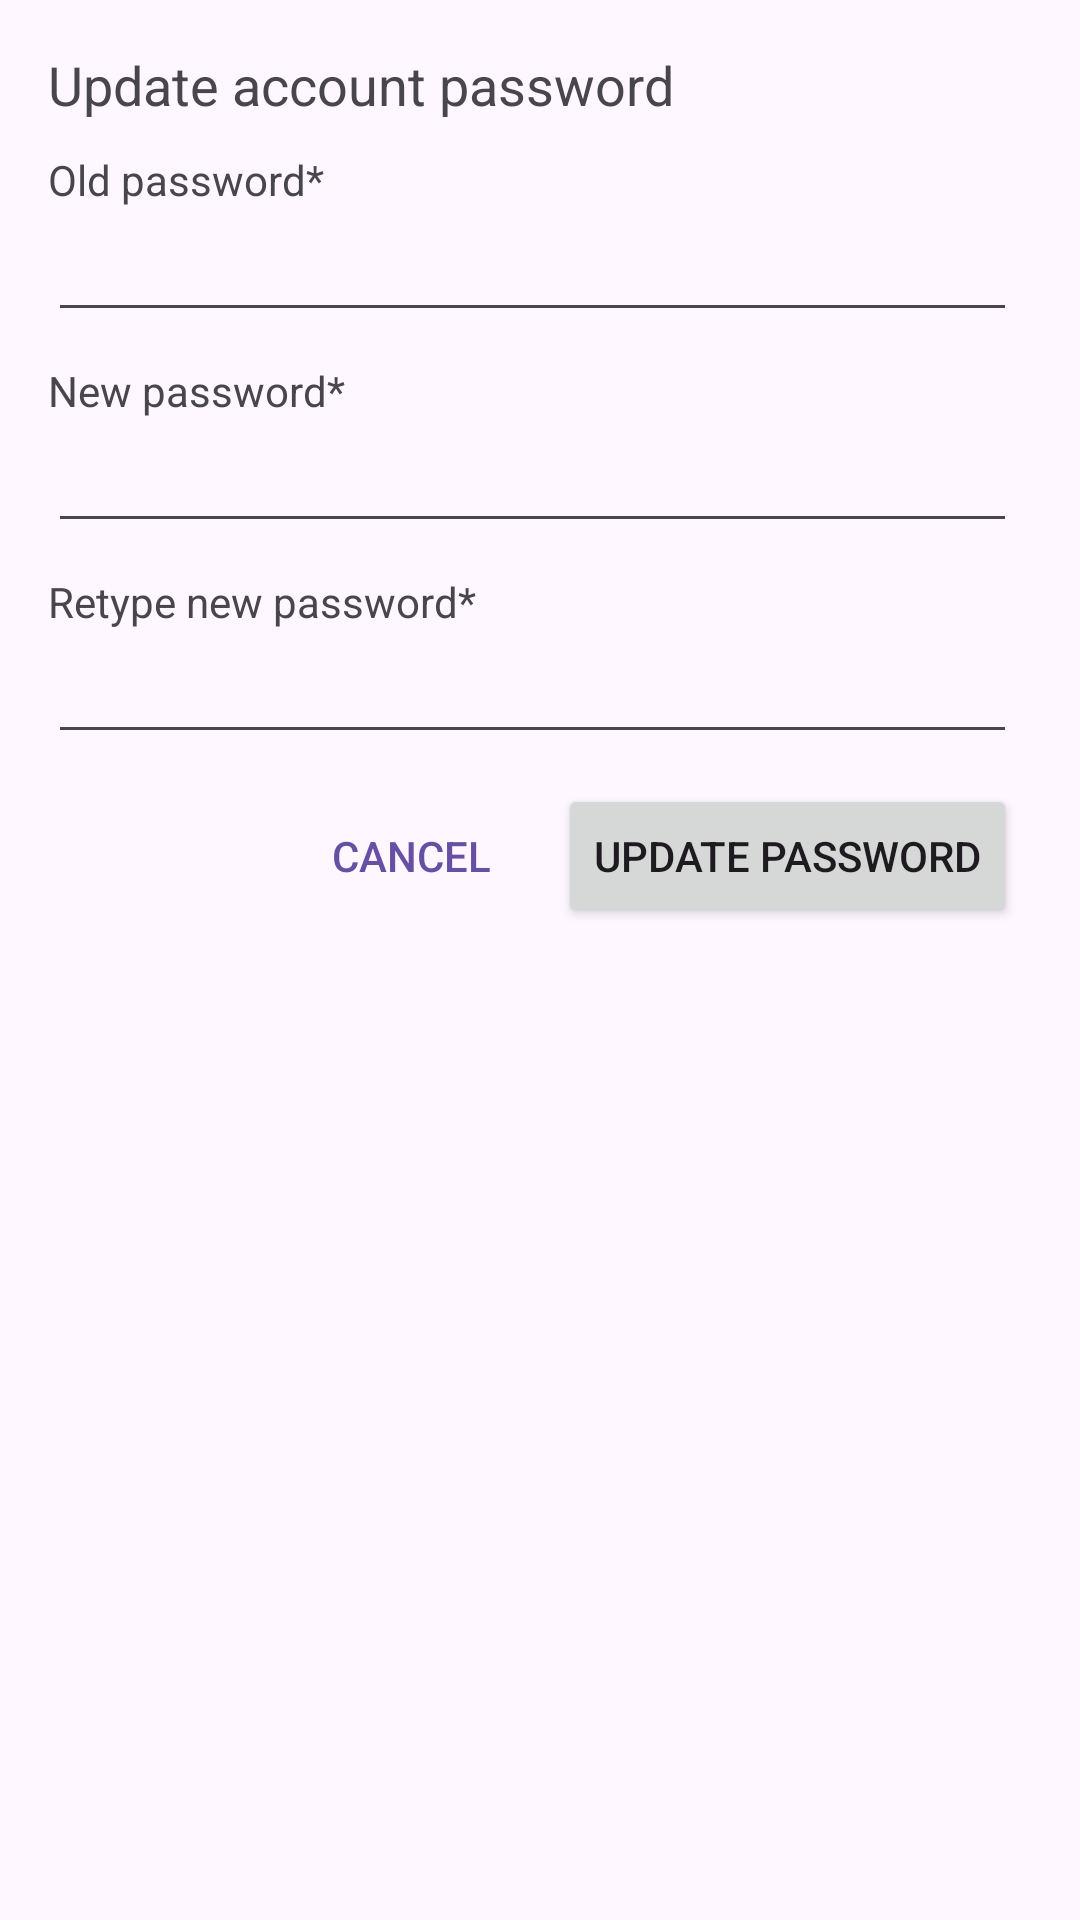

Android layout source for this screen:
<!-- AndroidManifest.xml: application theme Theme.FlavorFusion -->
<!-- res/layout/dialog_update_account_password.xml -->
<?xml version="1.0" encoding="utf-8"?>
<LinearLayout xmlns:android="http://schemas.android.com/apk/res/android"
    android:layout_width="match_parent"
    android:layout_height="wrap_content"
    xmlns:app="http://schemas.android.com/apk/res-auto"
    android:orientation="vertical"
    android:padding="16dp">

    <TextView
        android:layout_width="wrap_content"
        android:layout_height="wrap_content"
        android:textAppearance="?android:attr/textAppearanceMedium"
        android:layout_marginBottom="10dp"
        android:text="Update account password"/>

    <LinearLayout
        android:layout_width="match_parent"
        android:layout_height="wrap_content"
        android:orientation="horizontal"
        android:layout_marginBottom="10dp">
        <LinearLayout
            android:layout_width="0dp"
            android:layout_height="match_parent"
            android:layout_weight="1"
            android:orientation="vertical"
            android:layout_marginEnd="5dp">
            <TextView
                android:layout_width="wrap_content"
                android:layout_height="wrap_content"
                android:text="Old password*"/>

            <EditText
                android:id="@+id/edt_user_old_password"
                android:layout_width="match_parent"
                android:layout_height="wrap_content"
                android:inputType="textPassword"
                android:autofillHints="password"
                app:endIconMode="password_toggle"
                android:singleLine="true"/>
        </LinearLayout>
    </LinearLayout>

    <LinearLayout
        android:layout_width="match_parent"
        android:layout_height="wrap_content"
        android:orientation="horizontal"
        android:layout_marginBottom="10dp">
        <LinearLayout
            android:layout_width="0dp"
            android:layout_height="match_parent"
            android:layout_weight="1"
            android:orientation="vertical"
            android:layout_marginEnd="5dp">
            <TextView
                android:layout_width="wrap_content"
                android:layout_height="wrap_content"
                android:text="New password*"/>

            <EditText
                android:id="@+id/edt_user_new_password"
                android:layout_width="match_parent"
                android:layout_height="wrap_content"
                android:inputType="textPassword"
                android:autofillHints="password"
                app:endIconMode="password_toggle"
                android:singleLine="true"/>
        </LinearLayout>
    </LinearLayout>

    <LinearLayout
        android:layout_width="match_parent"
        android:layout_height="wrap_content"
        android:orientation="horizontal"
        android:layout_marginBottom="10dp">
        <LinearLayout
            android:layout_width="0dp"
            android:layout_height="match_parent"
            android:layout_weight="1"
            android:orientation="vertical"
            android:layout_marginEnd="5dp">
            <TextView
                android:layout_width="wrap_content"
                android:layout_height="wrap_content"
                android:text="Retype new password*"/>

            <EditText
                android:id="@+id/edt_user_retype_new_password"
                android:layout_width="match_parent"
                android:layout_height="wrap_content"
                android:inputType="textPassword"
                android:autofillHints="password"
                app:endIconMode="password_toggle"
                android:singleLine="true"/>
        </LinearLayout>
    </LinearLayout>

    <LinearLayout
        android:layout_width="match_parent"
        android:layout_height="wrap_content"
        android:orientation="horizontal"
        android:gravity="end">

        <Button
            android:id="@+id/btn_cancel"
            android:layout_width="wrap_content"
            android:layout_height="wrap_content"
            android:text="Cancel"
            android:textColor="?attr/colorPrimary"
            android:background="@android:color/transparent"/>

        <Button
            android:id="@+id/btn_update"
            android:layout_width="wrap_content"
            android:layout_height="wrap_content"
            android:layout_marginStart="5dp"
            android:layout_marginEnd="5dp"
            android:text="Update password"/>
    </LinearLayout>
</LinearLayout>
<!-- resources referenced by this layout -->
<resources>
  <style name="Theme.FlavorFusion" parent="Base.Theme.FlavorFusion" />
  <style name="Base.Theme.FlavorFusion" parent="Theme.Material3.DayNight.NoActionBar">
          
  
  
  
          
  
  
  
          
  
          
  
  
  
  
      </style>
</resources>
